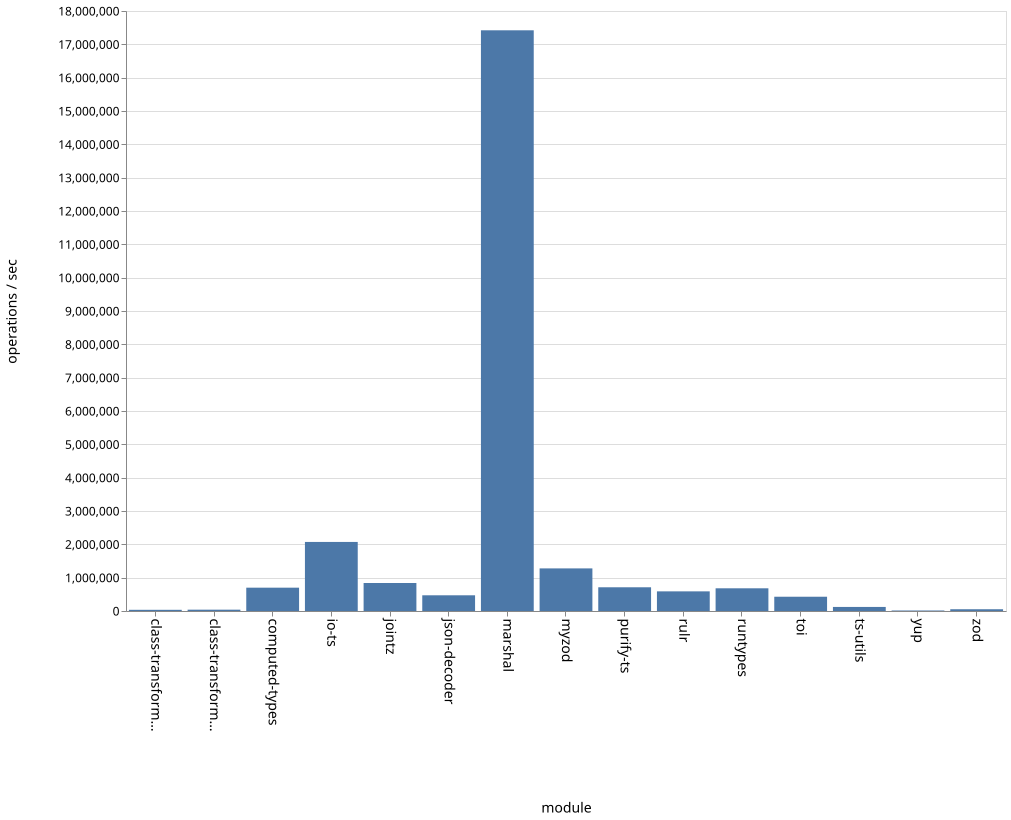

Values plotted in this chart, from the file beside it:
name, ops
class-transformer-validator-async, 35646
class-transformer-validator-sync, 39683
computed-types, 699789
io-ts, 2071924
jointz, 839952
json-decoder, 471268
marshal, 17420963
myzod, 1278092
purify-ts, 711722
rulr, 589257
runtypes, 681089
toi, 428042
ts-utils, 121796
yup, 15261
zod, 52896
